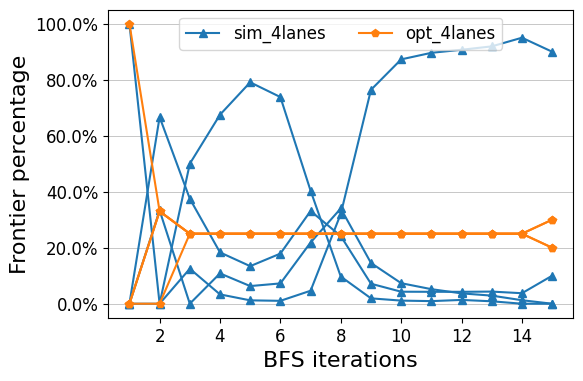

This figure's Python source: (Note: this script raises an exception after producing the figure.)
#! /usr/bin/python

import pandas as pd
import matplotlib.pyplot as plt
import numpy as np
import matplotlib as mpl

mpl.style.use('default')
plt.rc('axes', titlesize=16)     # fontsize of the axes title
plt.rc('axes', labelsize=16)    # fontsize of the x and y labels
plt.rc('xtick', labelsize=12)    # fontsize of the tick labels
plt.rc('ytick', labelsize=12)    # fontsize of the tick labels
plt.rc('legend', fontsize=12)    # legend fontsize

fig, ax = plt.subplots(1, figsize=(6, 4))
#=======================================================
# load balance of straightforward data path duplication
#=======================================================
x=(1, 2, 3, 4, 5, 6, 7, 8, 9, 10, 11, 12, 13, 14, 15)
s0 = "0.00000   0.00000   0.50000   0.67500   0.79077   0.73805   0.40375   0.09700   0.01918   0.01112 0.00932   0.01355   0.00867   0.00000   0.00000"
s1 = "0.00000   0.66667   0.37500   0.18333   0.13416   0.17905   0.33120   0.24162   0.07138   0.04289 0.04257   0.04251   0.04335   0.03750   0.10000"
s2 = "0.00000   0.33333   0.00000   0.10833   0.06304   0.07255   0.21865   0.34031   0.14550   0.07335 0.05201   0.03697   0.02890   0.01250   0.00000"
s3 = "1.00000   0.00000   0.12500   0.03333   0.01203   0.01034   0.04640   0.32107   0.76394   0.87264 0.89610   0.90696   0.91907   0.95000   0.90000"
d0 = [float(i) for i in s0.split()]
d1 = [float(i) for i in s1.split()]
d2 = [float(i) for i in s2.split()]
d3 = [float(i) for i in s3.split()]

t0=[1, 0.33, 0.25, 0.25, 0.25, 0.25, 0.25, 0.25, 0.25, 0.25, 0.25, 0.25, 0.25, 0.25, 0.3]
t1=[0, 0.33, 0.25, 0.25, 0.25, 0.25, 0.25, 0.25, 0.25, 0.25, 0.25, 0.25, 0.25, 0.25, 0.3]
t2=[0, 0.33, 0.25, 0.25, 0.25, 0.25, 0.25, 0.25, 0.25, 0.25, 0.25, 0.25, 0.25, 0.25, 0.2]
t3=[0, 0.00, 0.25, 0.25, 0.25, 0.25, 0.25, 0.25, 0.25, 0.25, 0.25, 0.25, 0.25, 0.25, 0.2]

sim_DPD_2lanes_p0 = np.add(d0, d1)
sim_DPD_2lanes_p1 = np.add(d2, d3)

sim_DPD_4lanes_p0 = d0
sim_DPD_4lanes_p1 = d1
sim_DPD_4lanes_p2 = d2
sim_DPD_4lanes_p3 = d3

opt_DPD_2lanes_p0 = np.add(t0, t1)
opt_DPD_2lanes_p1 = np.add(t2, t3)

opt_DPD_4lanes_p0 = t0
opt_DPD_4lanes_p1 = t1
opt_DPD_4lanes_p2 = t2
opt_DPD_4lanes_p3 = t3

#ax.plot(x, sim_DPD_2lanes_p0, '-r<')
#ax.plot(x, sim_DPD_2lanes_p1, '-r<', label='_nolegend_')

ax.plot(x, sim_DPD_4lanes_p0, '-C0^')
ax.plot(x, sim_DPD_4lanes_p1, '-C0^', label='_nolegend_')
ax.plot(x, sim_DPD_4lanes_p2, '-C0^', label='_nolegend_')
ax.plot(x, sim_DPD_4lanes_p3, '-C0^', label='_nolegend_')

#ax.plot(x, opt_DPD_2lanes_p0, '-ys')
#ax.plot(x, opt_DPD_2lanes_p1, '-ys', label='_nolegend_')

ax.plot(x, opt_DPD_4lanes_p0, '-C1p')
ax.plot(x, opt_DPD_4lanes_p1, '-C1p', label='_nolegend_')
ax.plot(x, opt_DPD_4lanes_p2, '-C1p', label='_nolegend_')
ax.plot(x, opt_DPD_4lanes_p3, '-C1p', label='_nolegend_')

ax.set_xlabel('BFS iterations')
ax.set_ylabel('Frontier percentage')
vals=ax.get_yticks()
ax.set_yticklabels(['{:3.1f}%'.format(100*x) for x in vals])
ax.grid(linewidth=0.5)
ax.xaxis.grid(False)

ax.legend(['sim_4lanes', 'opt_4lanes'],
    loc='upper center',
    ncol=2)

plt.savefig("../load-balance.pdf", bbox_inches='tight')
